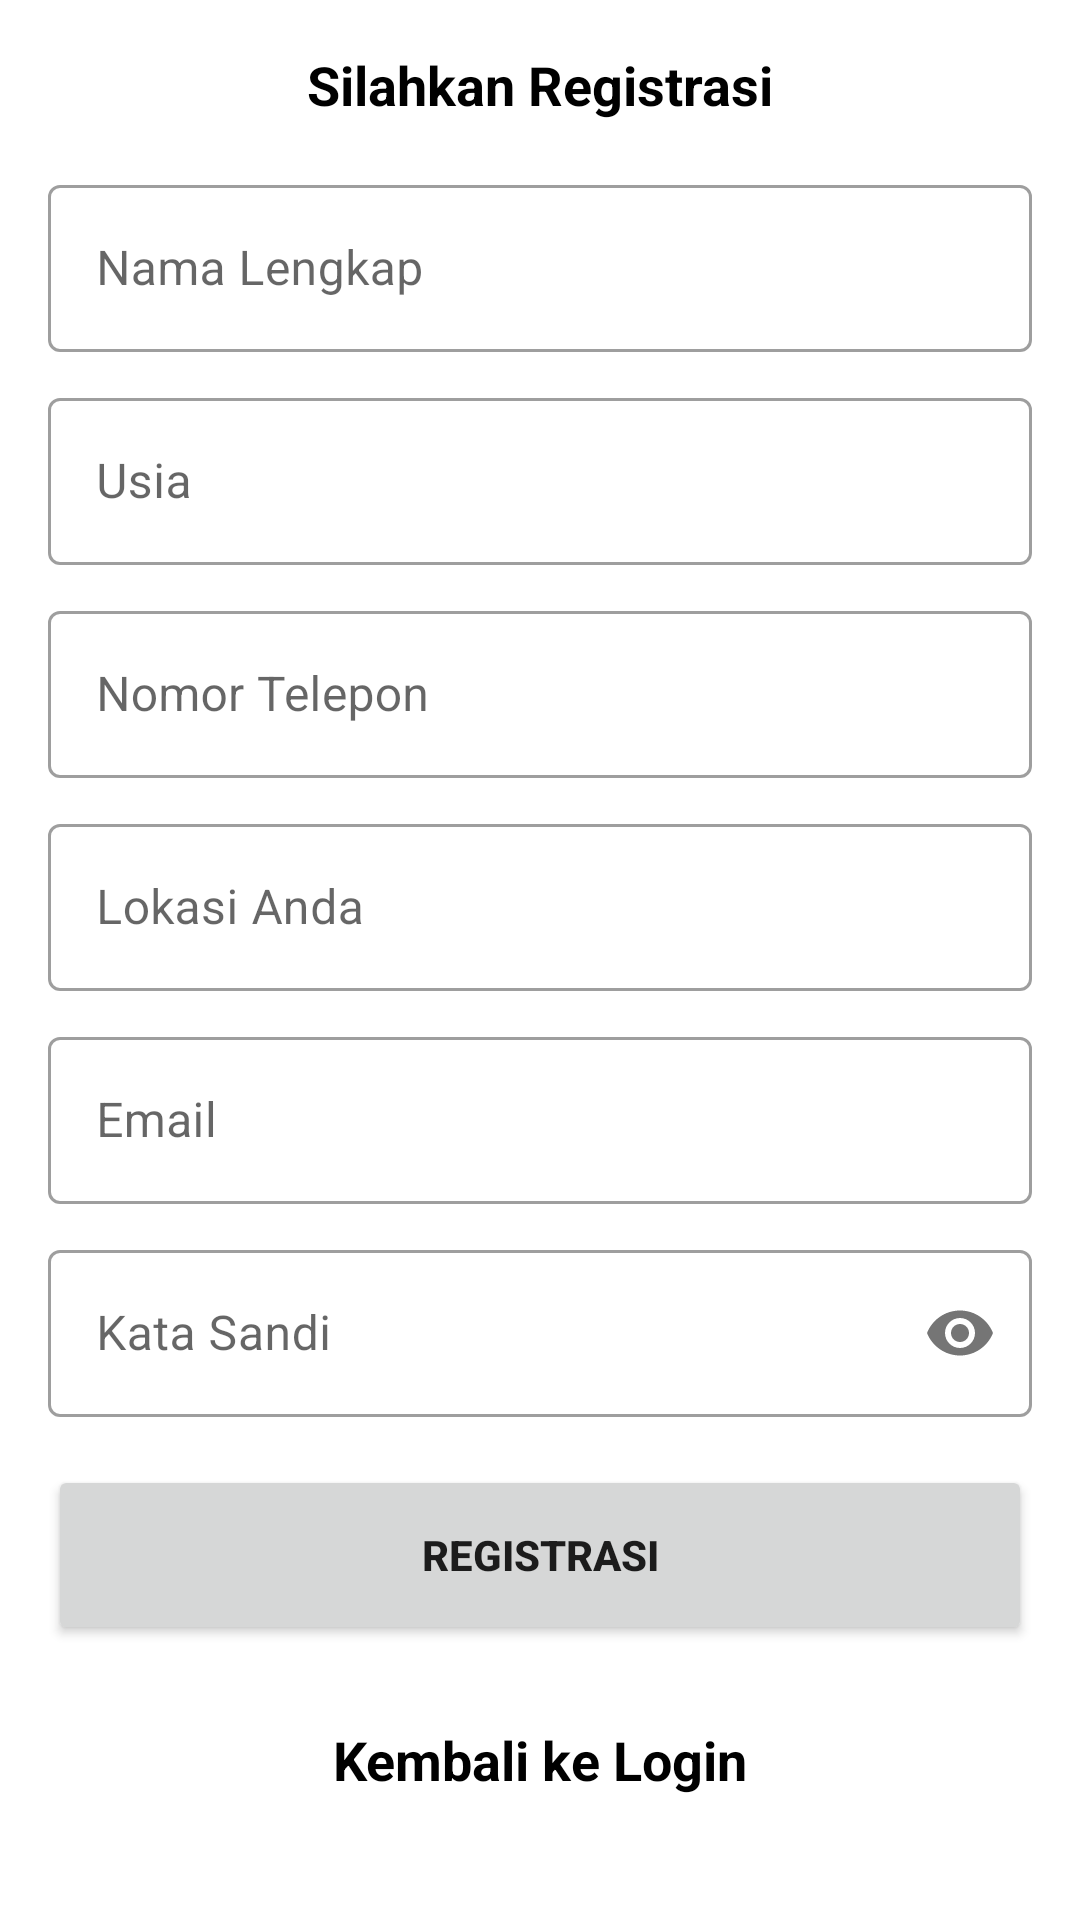

Layout XML and referenced resources for this Android screen:
<!-- AndroidManifest.xml: application theme Theme.HaloTani -->
<!-- res/layout/activity_register.xml -->
<?xml version="1.0" encoding="utf-8"?>
  <ScrollView
        android:layout_width="match_parent"
        android:layout_height="match_parent" xmlns:android="http://schemas.android.com/apk/res/android"
        xmlns:app="http://schemas.android.com/apk/res-auto"
        xmlns:tools="http://schemas.android.com/tools"
        tools:context=".RegisterActivity">

    <androidx.constraintlayout.widget.ConstraintLayout
        android:layout_width="match_parent"
        android:layout_height="wrap_content">

        <TextView
            android:id="@+id/textView8"
            android:layout_width="wrap_content"
            android:layout_height="wrap_content"
            android:text="Silahkan Registrasi"
            android:textColor="@color/black"
            android:layout_marginTop="16dp"
            android:textSize="18sp"
            android:textStyle="bold"
            app:layout_constraintEnd_toEndOf="parent"
            app:layout_constraintStart_toStartOf="parent"
            app:layout_constraintTop_toTopOf="parent" />

        <com.google.android.material.textfield.TextInputLayout
            android:id="@+id/textInputLayout5"
            style="@style/Widget.MaterialComponents.TextInputLayout.OutlinedBox"
            android:layout_width="match_parent"
            android:layout_height="wrap_content"
            android:layout_marginStart="16dp"
            android:layout_marginEnd="16dp"
            android:layout_marginTop="16dp"
            app:layout_constraintTop_toBottomOf="@+id/textView8">

            <com.google.android.material.textfield.TextInputEditText
                android:id="@+id/nameEt"
                android:layout_width="match_parent"
                android:layout_height="wrap_content"
                android:hint="Nama Lengkap"
                android:inputType="textCapWords" />

        </com.google.android.material.textfield.TextInputLayout>

        <com.google.android.material.textfield.TextInputLayout
            android:id="@+id/textInputLayout6"
            style="@style/Widget.MaterialComponents.TextInputLayout.OutlinedBox"
            android:layout_width="match_parent"
            android:layout_height="wrap_content"
            android:layout_marginTop="10dp"
            android:layout_marginStart="16dp"
            android:layout_marginEnd="16dp"
            app:layout_constraintTop_toBottomOf="@+id/textInputLayout5">

            <com.google.android.material.textfield.TextInputEditText
                android:id="@+id/ageEt"
                android:layout_width="match_parent"
                android:layout_height="wrap_content"
                android:hint="Usia"
                android:inputType="number" />

        </com.google.android.material.textfield.TextInputLayout>

        <com.google.android.material.textfield.TextInputLayout
            android:id="@+id/textInputLayout7"
            style="@style/Widget.MaterialComponents.TextInputLayout.OutlinedBox"
            android:layout_width="match_parent"
            android:layout_marginStart="16dp"
            android:layout_marginEnd="16dp"
            android:layout_height="wrap_content"
            android:layout_marginTop="10dp"
            app:layout_constraintTop_toBottomOf="@+id/textInputLayout6">

            <com.google.android.material.textfield.TextInputEditText
                android:id="@+id/phoneEt"
                android:layout_width="match_parent"
                android:layout_height="wrap_content"
                android:hint="Nomor Telepon"
                android:inputType="phone" />

        </com.google.android.material.textfield.TextInputLayout>

        <com.google.android.material.textfield.TextInputLayout
            android:id="@+id/textInputLayout8"
            style="@style/Widget.MaterialComponents.TextInputLayout.OutlinedBox"
            android:layout_width="match_parent"
            android:layout_height="wrap_content"
            android:layout_marginTop="10dp"
            android:layout_marginStart="16dp"
            android:layout_marginEnd="16dp"
            app:layout_constraintTop_toBottomOf="@+id/textInputLayout7">

            <com.google.android.material.textfield.TextInputEditText
                android:id="@+id/locationEt"
                android:layout_width="match_parent"
                android:layout_height="wrap_content"
                android:hint="Lokasi Anda"
                android:inputType="text" />

        </com.google.android.material.textfield.TextInputLayout>

        <com.google.android.material.textfield.TextInputLayout
            android:id="@+id/textInputLayout9"
            style="@style/Widget.MaterialComponents.TextInputLayout.OutlinedBox"
            android:layout_width="match_parent"
            android:layout_height="wrap_content"
            android:layout_marginStart="16dp"
            android:layout_marginEnd="16dp"
            android:layout_marginTop="10dp"
            app:layout_constraintTop_toBottomOf="@+id/textInputLayout8">

            <com.google.android.material.textfield.TextInputEditText
                android:id="@+id/emailEt"
                android:layout_width="match_parent"
                android:layout_height="wrap_content"
                android:hint="Email"
                android:inputType="textEmailAddress" />

        </com.google.android.material.textfield.TextInputLayout>

        <com.google.android.material.textfield.TextInputLayout
            android:id="@+id/textInputLayout10"
            style="@style/Widget.MaterialComponents.TextInputLayout.OutlinedBox"
            android:layout_width="match_parent"
            android:layout_height="wrap_content"
            android:layout_marginTop="10dp"
            android:layout_marginStart="16dp"
            android:layout_marginEnd="16dp"
            app:layout_constraintTop_toBottomOf="@+id/textInputLayout9"
            app:passwordToggleEnabled="true">

            <com.google.android.material.textfield.TextInputEditText
                android:id="@+id/passwordEt"
                android:layout_width="match_parent"
                android:layout_height="wrap_content"
                android:hint="Kata Sandi"
                android:inputType="textPassword" />

        </com.google.android.material.textfield.TextInputLayout>

        <ProgressBar
            android:id="@+id/progressBar3"
            android:layout_width="wrap_content"
            android:layout_height="wrap_content"
            android:layout_marginTop="16dp"
            android:visibility="gone"
            app:layout_constraintEnd_toEndOf="parent"
            app:layout_constraintStart_toStartOf="parent"
            app:layout_constraintTop_toBottomOf="@+id/textInputLayout10" />

        <Button
            android:id="@+id/button2"
            android:layout_width="match_parent"
            android:layout_height="60dp"
            android:layout_marginTop="16dp"
            android:text="Registrasi"
            android:layout_marginStart="16dp"
            android:layout_marginEnd="16dp"
            android:textAllCaps="true"
            android:textStyle="bold"
            app:layout_constraintTop_toBottomOf="@+id/progressBar3" />

        <TextView
            android:id="@+id/login"
            android:layout_width="wrap_content"
            android:layout_height="wrap_content"
            android:layout_marginTop="16dp"
            android:padding="10dp"
            android:text="Kembali ke Login"
            android:textColor="@color/black"
            android:textSize="18sp"
            android:textStyle="bold"
            android:layout_marginBottom="30sp"
            app:layout_constraintBottom_toBottomOf="parent"
            app:layout_constraintEnd_toEndOf="parent"
            app:layout_constraintStart_toStartOf="parent"
            app:layout_constraintTop_toBottomOf="@+id/button2" />

    </androidx.constraintlayout.widget.ConstraintLayout>

    </ScrollView>
<!-- resources referenced by this layout -->
<resources>
  <color name="black">#FF000000</color>
  <style name="Theme.HaloTani" parent="Theme.MaterialComponents.Light.NoActionBar">
          
          <item name="colorPrimary">@color/background</item>
          <item name="colorPrimaryVariant">@color/background</item>
          <item name="colorOnPrimary">@color/white</item>
          
          <item name="colorSecondary">@color/teal_200</item>
          <item name="colorSecondaryVariant">@color/teal_700</item>
          <item name="colorOnSecondary">@color/black</item>
          
          <item name="android:statusBarColor" tools:targetApi="l">?attr/colorPrimaryVariant</item>
          
      </style>
  <color name="background">#44664b</color>
  <color name="white">#FFFFFFFF</color>
  <color name="teal_200">#FF03DAC5</color>
  <color name="teal_700">#FF018786</color>
</resources>
